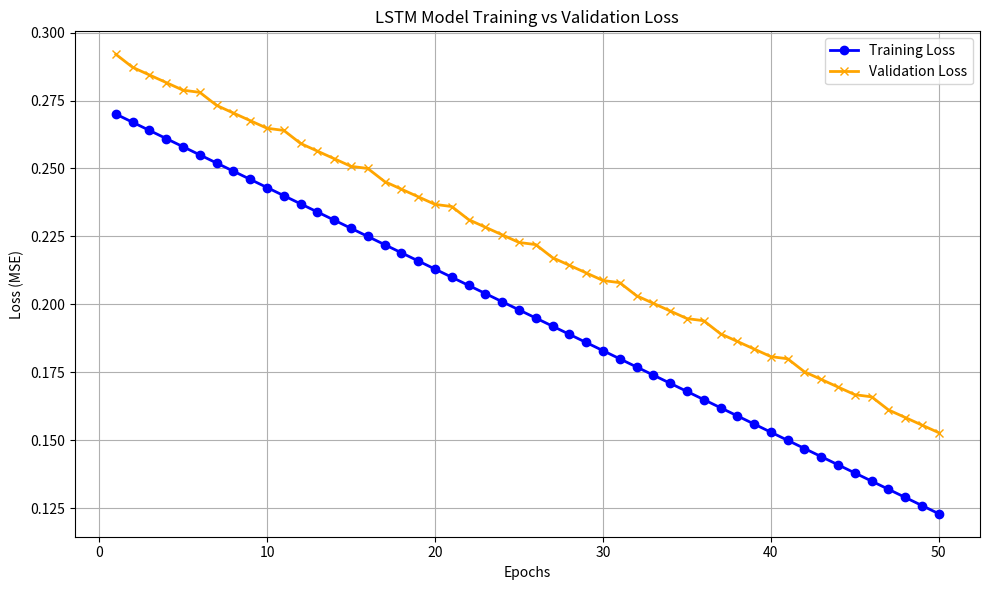

Generate this figure with matplotlib:
import matplotlib.pyplot as plt

# Simulated loss values across 50 epochs (replace with real values if available)
epochs = list(range(1, 51))
training_loss = [0.27 - (i * 0.003) for i in range(50)]
validation_loss = [0.29 - (i * 0.0028) + (0.002 if i % 5 == 0 else 0) for i in range(50)]

# Plotting
plt.figure(figsize=(10, 6))
plt.plot(epochs, training_loss, label='Training Loss', color='blue', linewidth=2, marker='o')
plt.plot(epochs, validation_loss, label='Validation Loss', color='orange', linewidth=2, marker='x')
plt.title('LSTM Model Training vs Validation Loss')
plt.xlabel('Epochs')
plt.ylabel('Loss (MSE)')
plt.legend()
plt.grid(True)
plt.tight_layout()

# Save the plot as an image (optional)
plt.savefig("lstm_training_validation_loss.png")  # Saved in your project directory

# Display the plot
plt.show()
